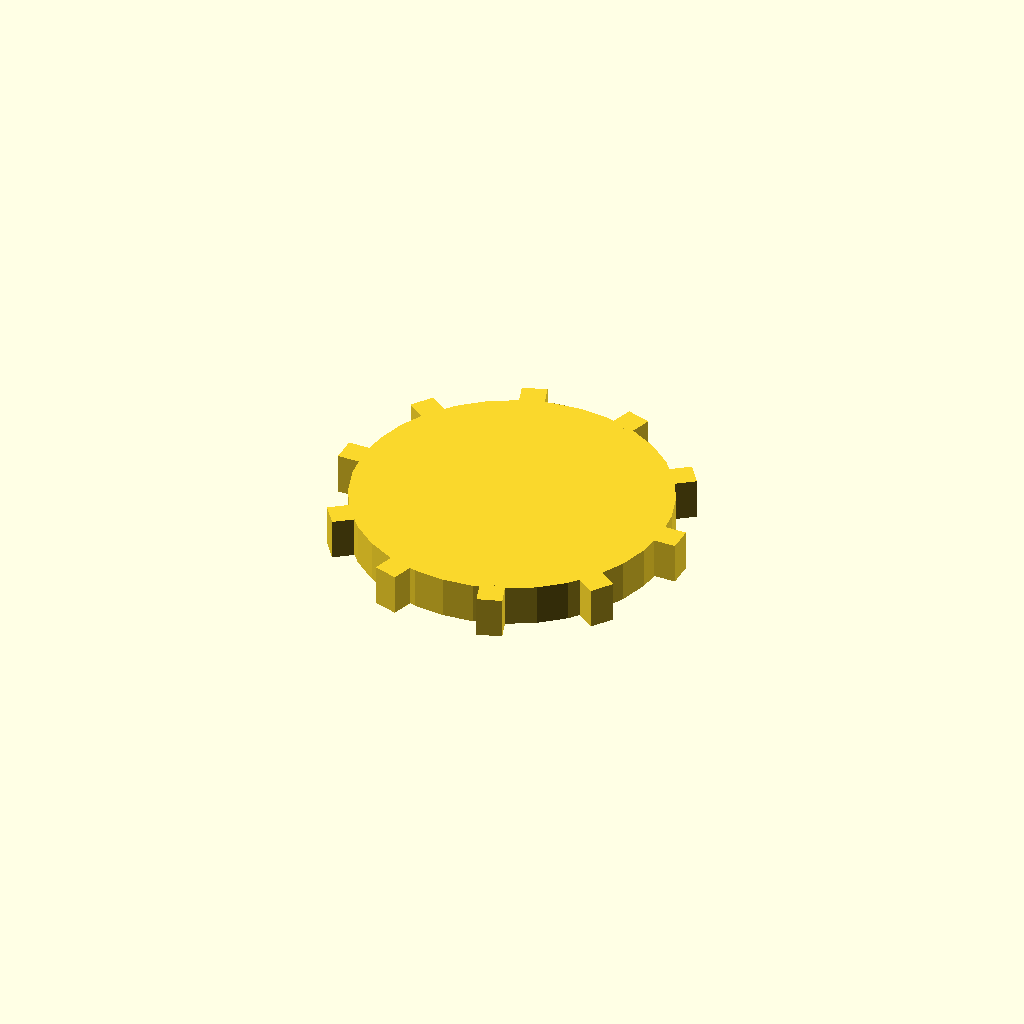
Cell 1 — every parameter at its default value.
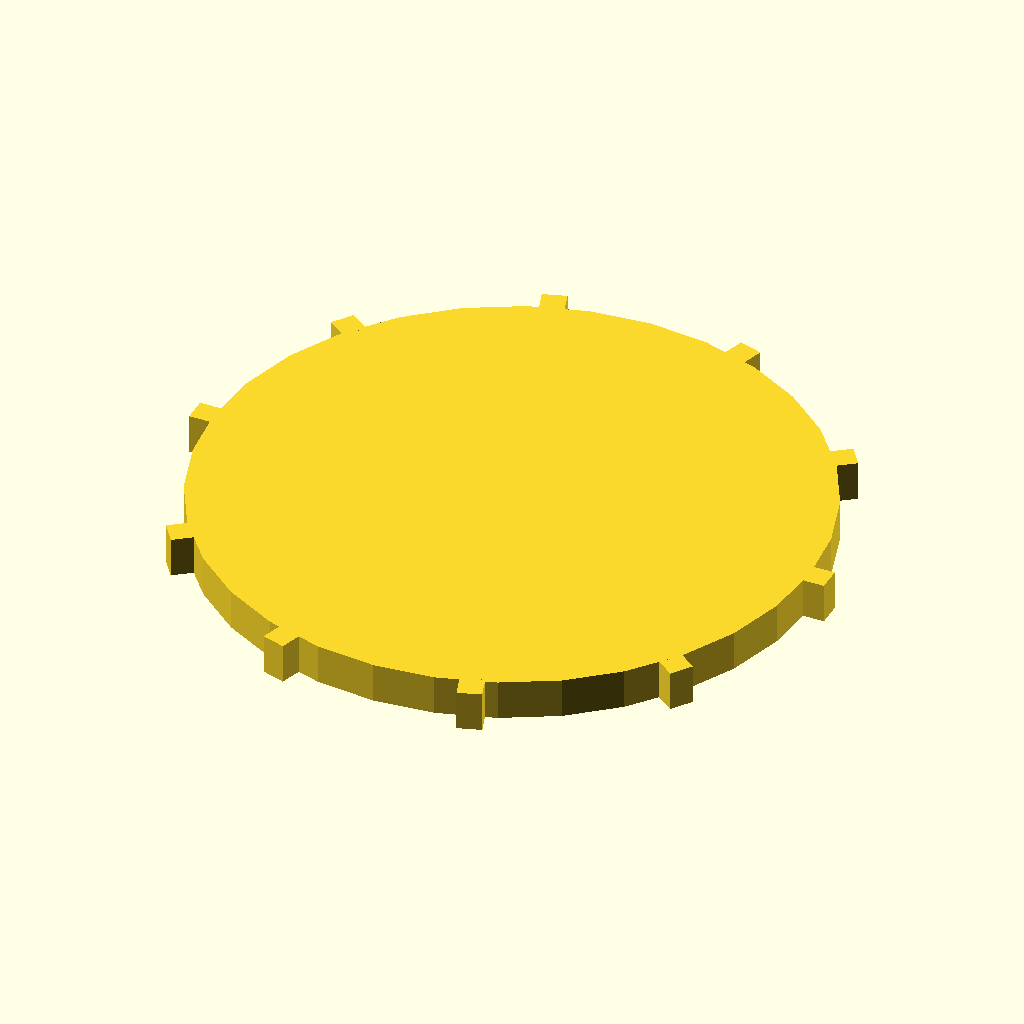
Cell 2: disc_r = 76 (everything else at default).
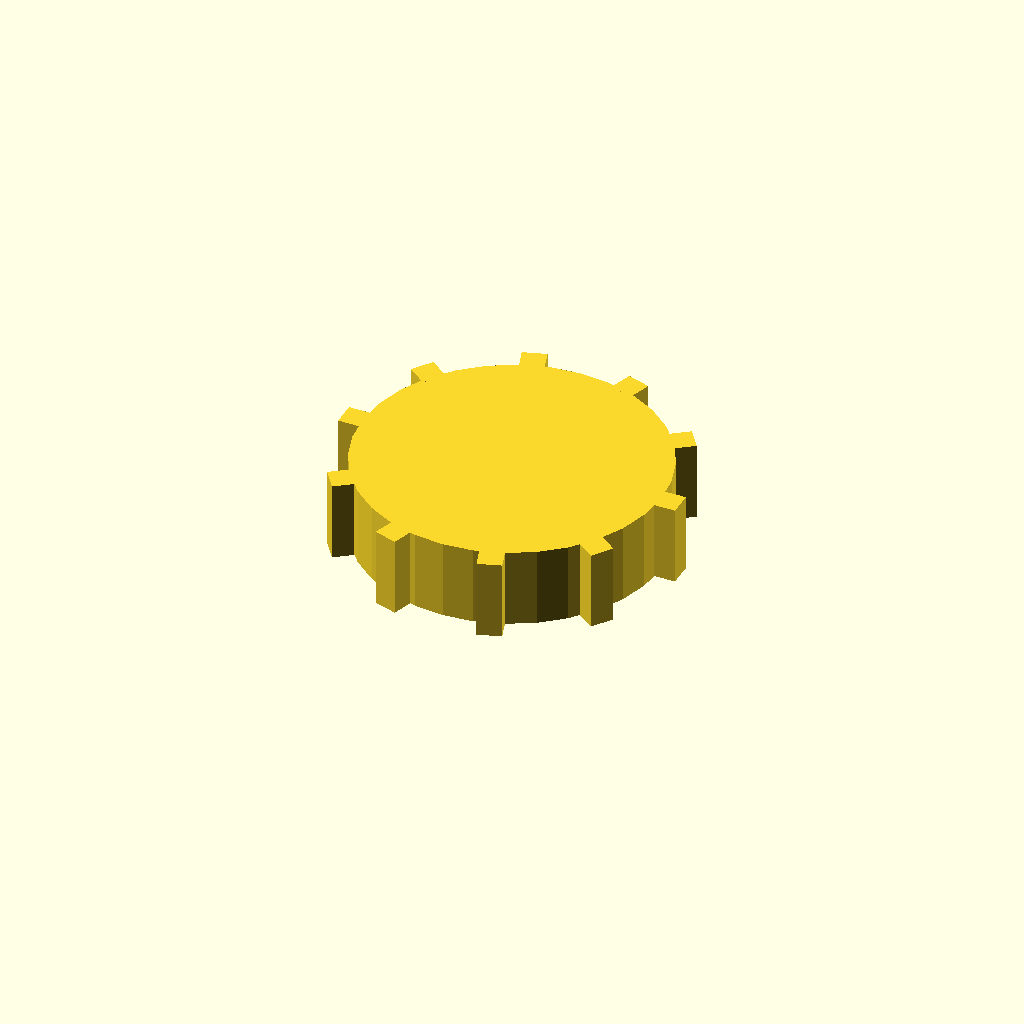
Cell 3 — disc_t set to 20, the other parameters unchanged.
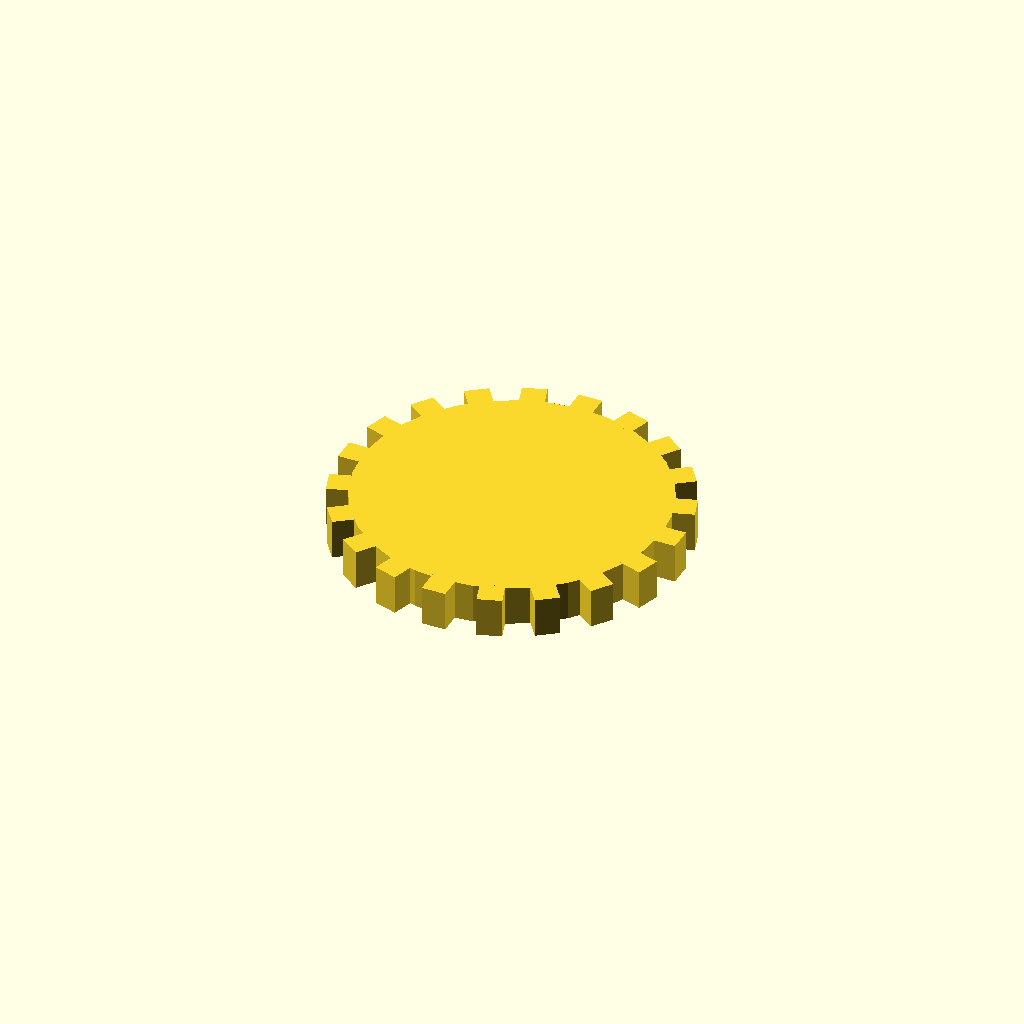
Cell 4: the same model with n_teeth = 20.
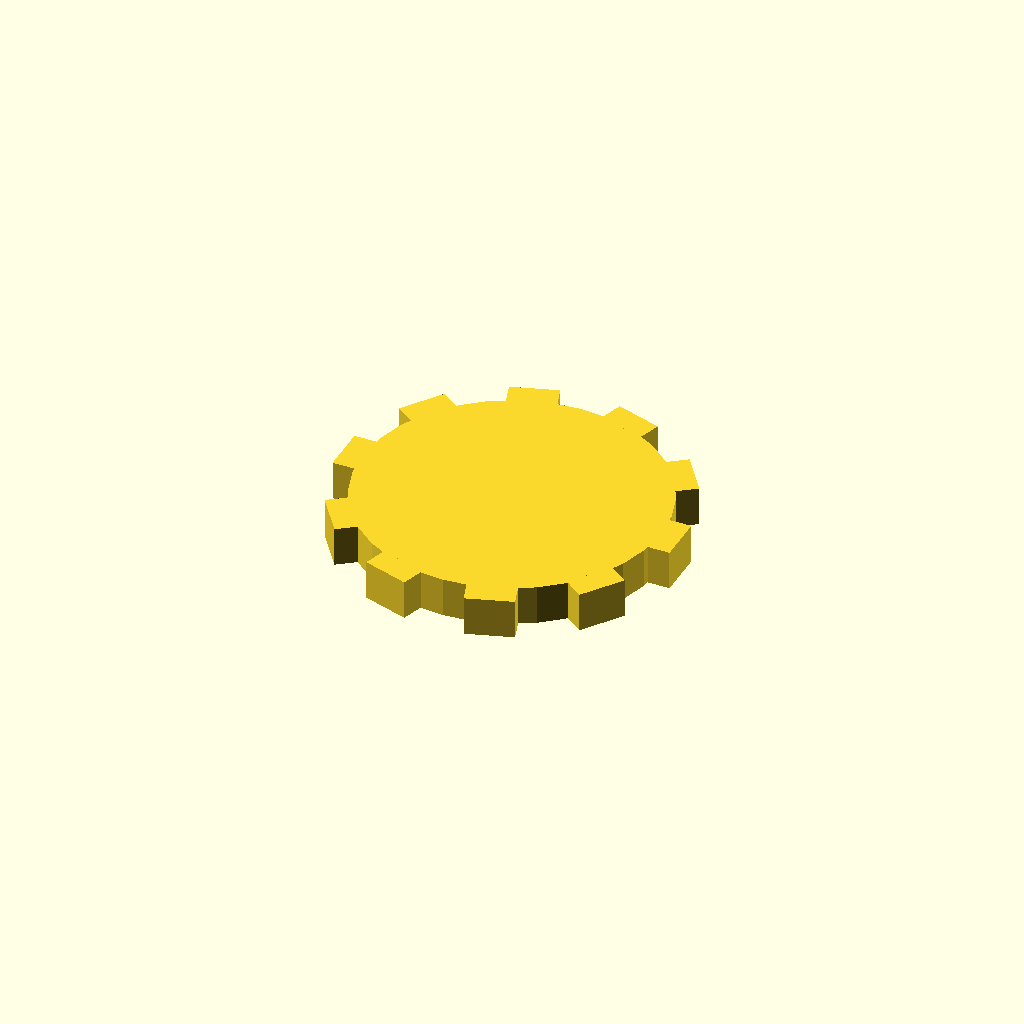
Cell 5: tooth_w = 12 (everything else at default).
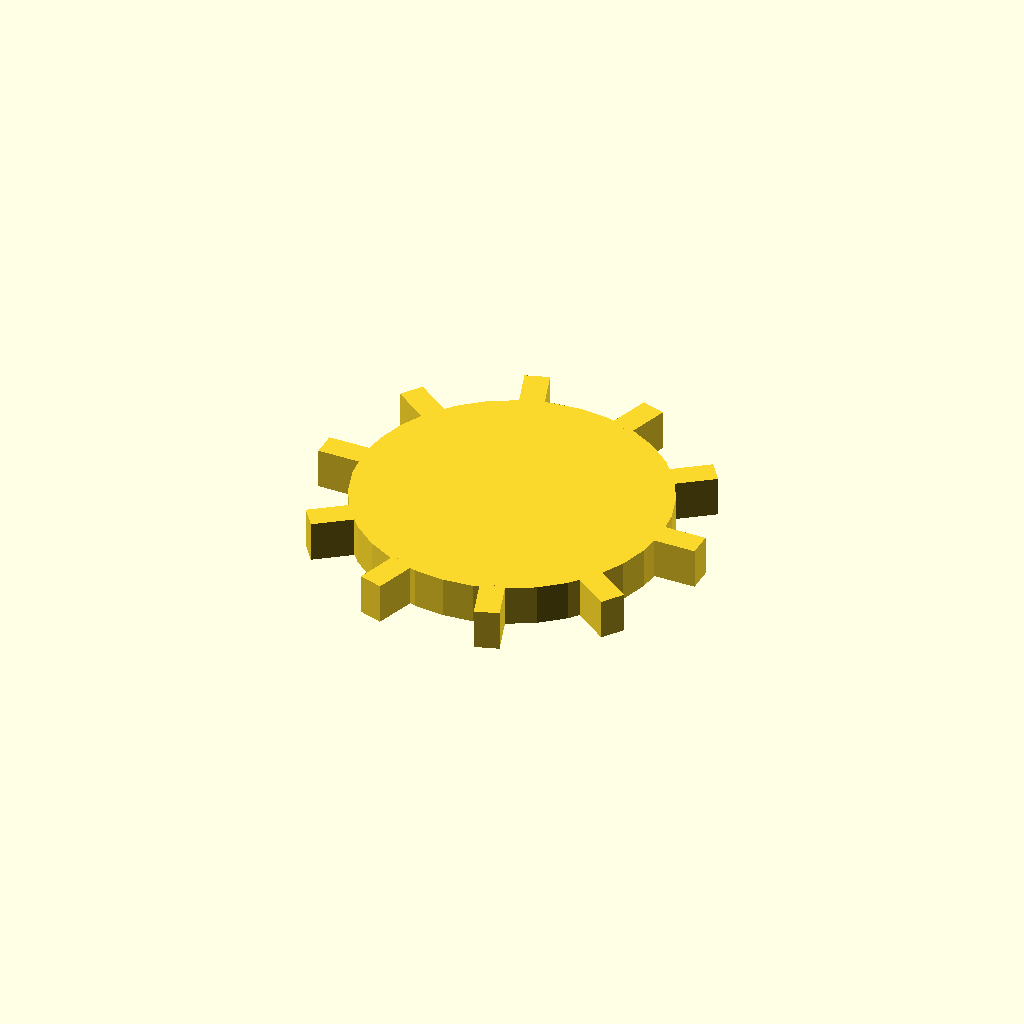
Cell 6: tooth_h = 10 (everything else at default).
One fixed orthographic camera (rotation 55°, 0°, 25°; colour scheme Cornfield) for every cell.
The OpenSCAD source (optional_data/data/solid3/spurblank/part_0160.scad):
$fn = 32;

// ----------------------------------------------------------------------
// Spur blank: plain gear blank
// ----------------------------------------------------------------------

// --- parameters (mm) ---
disc_r = 38;              // blank root radius
disc_t = 10;              // blank thickness
n_teeth = 10;             // stub tooth count
tooth_w = 6;              // tooth width at the root
tooth_h = 5;              // tooth height above the root

out_r = disc_r + tooth_h;  // tip radius
bbox_x = 86.0;  // measured width over the teeth
bbox_y = 83.64;  // measured depth over the teeth

union() {
  cylinder(r = disc_r, h = disc_t);
  for (i = [0 : n_teeth - 1])
    rotate([0, 0, i * 360 / n_teeth])
      translate([disc_r - 1, -tooth_w / 2, 0])
        cube([tooth_h + 1, tooth_w, disc_t]);
}
Customizer parameters (derived from the source; name, type, default, range or options):
disc_r: number, default 38
disc_t: number, default 10
n_teeth: number, default 10
tooth_w: number, default 6
tooth_h: number, default 5
bbox_x: number, default 86
bbox_y: number, default 83.64
